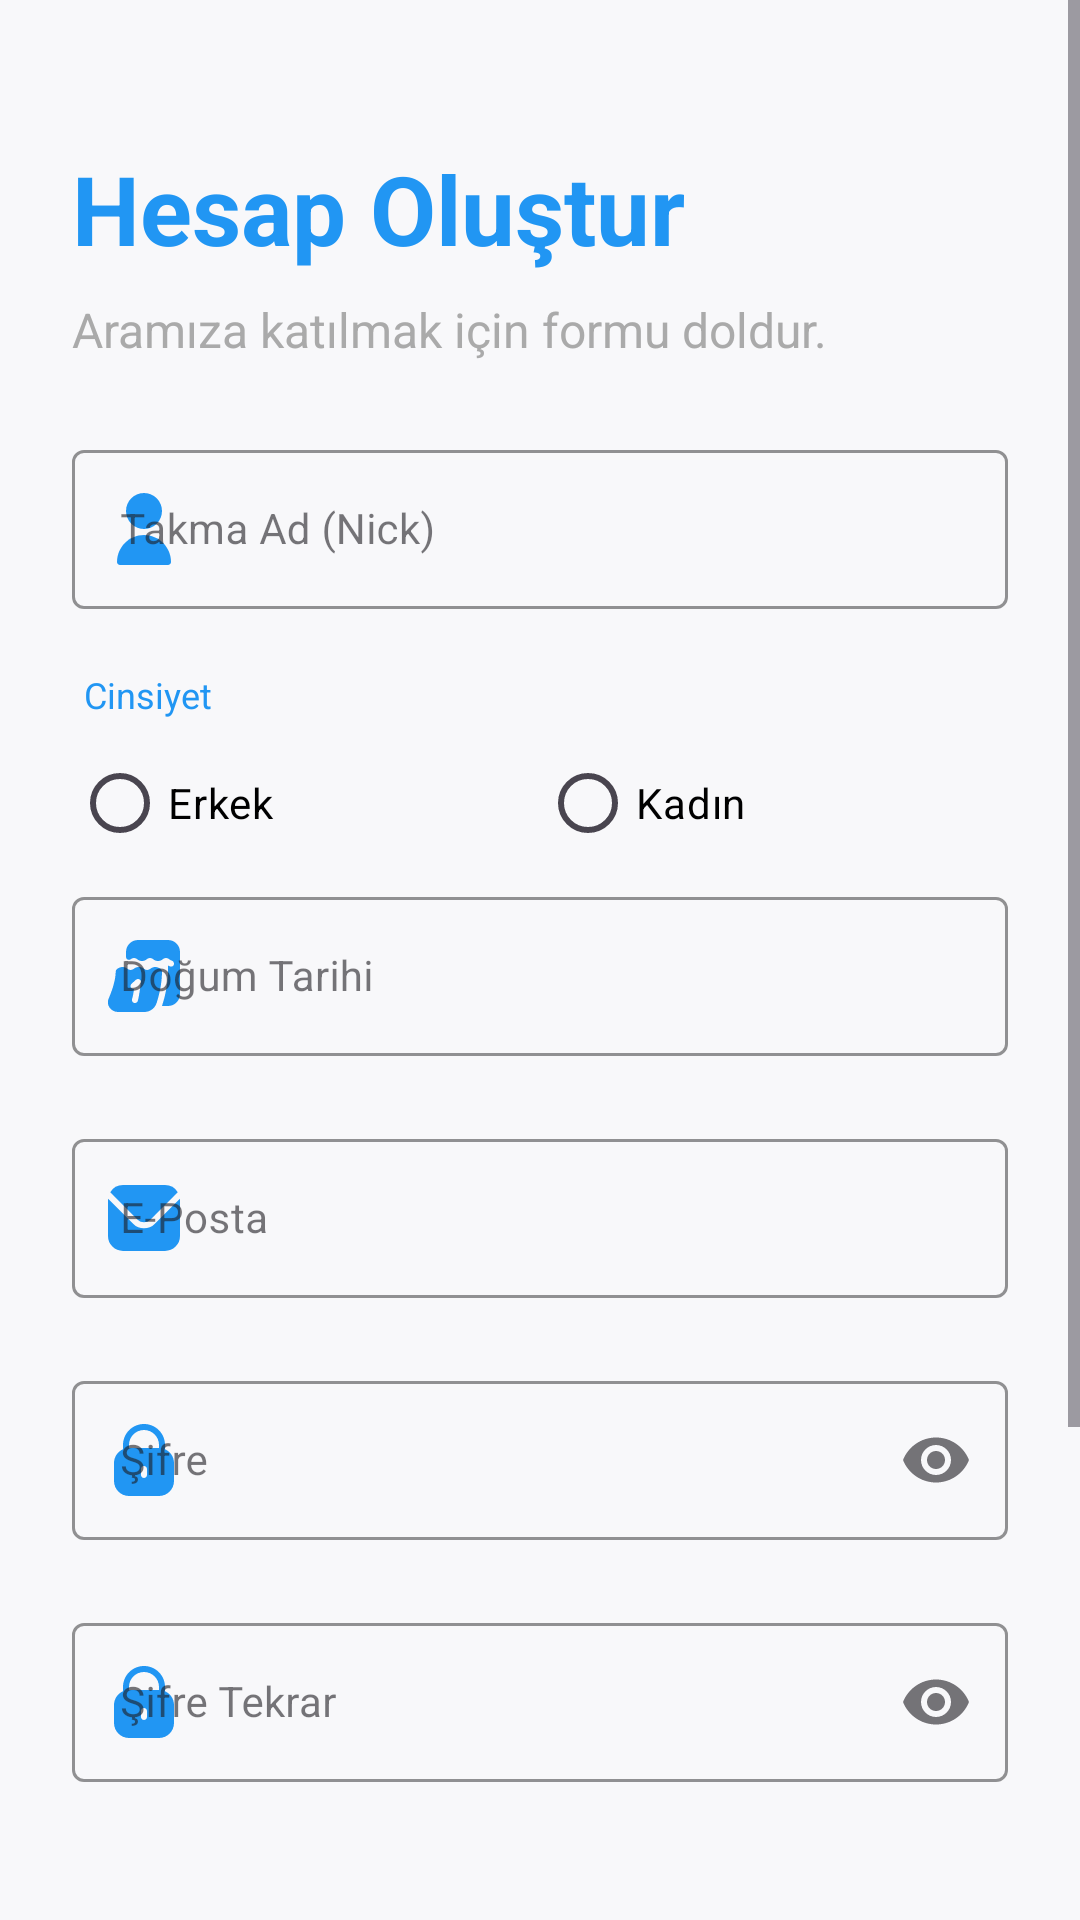

Write the Android layout XML for this screen, with the resource values it uses.
<!-- AndroidManifest.xml: application theme Theme.MovieLibrary -->
<!-- res/layout/fragment_register.xml -->
<?xml version="1.0" encoding="utf-8"?>
<ScrollView xmlns:android="http://schemas.android.com/apk/res/android"
    xmlns:app="http://schemas.android.com/apk/res-auto"
    xmlns:tools="http://schemas.android.com/tools"
    style="@style/BackgroundScreen"
    android:layout_width="match_parent"
    android:layout_height="match_parent"
    android:fillViewport="true">

    <androidx.constraintlayout.widget.ConstraintLayout
        android:layout_width="match_parent"
        android:layout_height="wrap_content"
        android:padding="24dp">

        <TextView
            android:id="@+id/tvRegisterTitle"
            android:layout_width="wrap_content"
            android:layout_height="wrap_content"
            android:layout_marginTop="24dp"
            android:text="Hesap Oluştur"
            android:textColor="@color/main_color"
            android:textSize="32sp"
            android:textStyle="bold"
            app:layout_constraintStart_toStartOf="parent"
            app:layout_constraintTop_toTopOf="parent" />

        <TextView
            android:id="@+id/tvRegisterSubtitle"
            android:layout_width="wrap_content"
            android:layout_height="wrap_content"
            android:layout_marginTop="8dp"
            android:text="Aramıza katılmak için formu doldur."
            android:textColor="@android:color/darker_gray"
            android:textSize="16sp"
            app:layout_constraintStart_toStartOf="parent"
            app:layout_constraintTop_toBottomOf="@+id/tvRegisterTitle" />

        <com.google.android.material.textfield.TextInputLayout
            android:id="@+id/ilNickname"
            style="@style/Widget.MaterialComponents.TextInputLayout.OutlinedBox"
            android:layout_width="match_parent"
            android:layout_height="wrap_content"
            android:layout_marginTop="24dp"
            android:hint="Takma Ad (Nick)"
            app:boxStrokeColor="@color/main_color"
            app:errorEnabled="true"
            app:hintTextColor="@color/main_color"
            app:layout_constraintTop_toBottomOf="@+id/tvRegisterSubtitle"
            app:startIconDrawable="@drawable/user"
            app:startIconTint="@color/main_color">

            <com.google.android.material.textfield.TextInputEditText
                android:id="@+id/etNickname"
                style="@style/TextDescriptionStyle"
                android:layout_width="match_parent"
                android:layout_height="wrap_content"
                android:inputType="textPersonName" />
        </com.google.android.material.textfield.TextInputLayout>

        <TextView
            android:id="@+id/tvGenderLabel"
            android:layout_width="wrap_content"
            android:layout_height="wrap_content"
            android:layout_marginTop="0dp"
            android:layout_marginStart="4dp"
            android:text="Cinsiyet"
            android:textColor="@color/main_color"
            android:textSize="12sp"
            app:layout_constraintStart_toStartOf="parent"
            app:layout_constraintTop_toBottomOf="@+id/ilNickname" />

        <RadioGroup
            android:id="@+id/rgGender"
            android:layout_width="match_parent"
            android:layout_height="wrap_content"
            android:orientation="horizontal"
            android:layout_marginTop="4dp"
            app:layout_constraintTop_toBottomOf="@+id/tvGenderLabel">

            <RadioButton
                android:id="@+id/rbMale"
                android:layout_width="0dp"
                android:layout_height="wrap_content"
                android:layout_weight="1"
                android:text="Erkek"
                android:buttonTint="@color/main_color"
                style="@style/TextDescriptionStyle"/>

            <RadioButton
                android:id="@+id/rbFemale"
                android:layout_width="0dp"
                android:layout_height="wrap_content"
                android:layout_weight="1"
                android:text="Kadın"
                android:buttonTint="@color/main_color"
                style="@style/TextDescriptionStyle"/>
        </RadioGroup>

        <com.google.android.material.textfield.TextInputLayout
            android:id="@+id/ilBirthDate"
            style="@style/Widget.MaterialComponents.TextInputLayout.OutlinedBox"
            android:layout_width="match_parent"
            android:layout_height="wrap_content"
            android:layout_marginTop="2dp"
            android:hint="Doğum Tarihi"
            app:boxStrokeColor="@color/main_color"
            app:errorEnabled="true"
            app:hintTextColor="@color/main_color"
            app:layout_constraintTop_toBottomOf="@+id/rgGender"
            app:startIconDrawable="@drawable/calendar"
            app:startIconTint="@color/main_color">

            <com.google.android.material.textfield.TextInputEditText
                android:id="@+id/etBirthDate"
                style="@style/TextDescriptionStyle"
                android:layout_width="match_parent"
                android:layout_height="wrap_content"
                android:clickable="true"
                android:cursorVisible="false"
                android:focusable="false"
                android:inputType="none" />
        </com.google.android.material.textfield.TextInputLayout>

        <com.google.android.material.textfield.TextInputLayout
            android:id="@+id/ilRegEmail"
            style="@style/Widget.MaterialComponents.TextInputLayout.OutlinedBox"
            android:layout_width="match_parent"
            android:layout_height="wrap_content"
            android:layout_marginTop="2dp"
            android:hint="E-Posta"
            app:boxStrokeColor="@color/main_color"
            app:errorEnabled="true"
            app:hintTextColor="@color/main_color"
            app:layout_constraintTop_toBottomOf="@+id/ilBirthDate"
            app:startIconDrawable="@drawable/mail"
            app:startIconTint="@color/main_color">

            <com.google.android.material.textfield.TextInputEditText
                android:id="@+id/etRegEmail"
                style="@style/TextDescriptionStyle"
                android:layout_width="match_parent"
                android:layout_height="wrap_content"
                android:inputType="textEmailAddress" />
        </com.google.android.material.textfield.TextInputLayout>

        <com.google.android.material.textfield.TextInputLayout
            android:id="@+id/ilRegPassword"
            style="@style/Widget.MaterialComponents.TextInputLayout.OutlinedBox"
            android:layout_width="match_parent"
            android:layout_height="wrap_content"
            android:layout_marginTop="2dp"
            android:hint="Şifre"
            app:boxStrokeColor="@color/main_color"
            app:endIconMode="password_toggle"
            app:errorEnabled="true"
            app:hintTextColor="@color/main_color"
            app:layout_constraintTop_toBottomOf="@+id/ilRegEmail"
            app:startIconDrawable="@drawable/lock"
            app:startIconTint="@color/main_color">

            <com.google.android.material.textfield.TextInputEditText
                android:id="@+id/etRegPassword"
                style="@style/TextDescriptionStyle"
                android:layout_width="match_parent"
                android:layout_height="wrap_content"
                android:inputType="textPassword" />
        </com.google.android.material.textfield.TextInputLayout>

        <com.google.android.material.textfield.TextInputLayout
            android:id="@+id/ilRegPasswordConfirm"
            style="@style/Widget.MaterialComponents.TextInputLayout.OutlinedBox"
            android:layout_width="match_parent"
            android:layout_height="wrap_content"
            android:layout_marginTop="2dp"
            android:hint="Şifre Tekrar"
            app:boxStrokeColor="@color/main_color"
            app:endIconMode="password_toggle"
            app:errorEnabled="true"
            app:hintTextColor="@color/main_color"
            app:layout_constraintTop_toBottomOf="@+id/ilRegPassword"
            app:startIconDrawable="@drawable/lock"
            app:startIconTint="@color/main_color">

            <com.google.android.material.textfield.TextInputEditText
                android:id="@+id/etRegPasswordConfirm"
                style="@style/TextDescriptionStyle"
                android:layout_width="match_parent"
                android:layout_height="wrap_content"
                android:inputType="textPassword" />
        </com.google.android.material.textfield.TextInputLayout>

        <CheckBox
            android:id="@+id/cbTerms"
            android:layout_width="wrap_content"
            android:layout_height="wrap_content"
            android:layout_marginTop="16dp"
            android:buttonTint="@color/main_color"
            android:text="Kullanım koşullarını okudum ve kabul ediyorum."
            app:layout_constraintStart_toStartOf="parent"
            app:layout_constraintTop_toBottomOf="@+id/ilRegPasswordConfirm" />

        <com.google.android.material.button.MaterialButton
            android:id="@+id/btnRegister"
            android:layout_width="match_parent"
            android:layout_height="60dp"
            android:layout_marginTop="24dp"
            android:text="KAYIT OL"
            android:textColor="@color/white"
            android:textSize="16sp"
            android:textStyle="bold"
            app:backgroundTint="@color/main_color"
            app:cornerRadius="12dp"
            app:layout_constraintTop_toBottomOf="@+id/cbTerms" />

        <LinearLayout
            android:layout_width="wrap_content"
            android:layout_height="wrap_content"
            android:layout_marginTop="24dp"
            android:layout_marginBottom="24dp"
            android:orientation="horizontal"
            app:layout_constraintBottom_toBottomOf="parent"
            app:layout_constraintEnd_toEndOf="parent"
            app:layout_constraintStart_toStartOf="parent"
            app:layout_constraintTop_toBottomOf="@+id/btnRegister">

            <TextView
                style="@style/TextDescriptionStyle"
                android:layout_width="wrap_content"
                android:layout_height="wrap_content"
                android:text="Zaten hesabın var mı? " />

            <TextView
                android:id="@+id/tvGoToLogin"
                android:layout_width="wrap_content"
                android:layout_height="wrap_content"
                android:clickable="true"
                android:focusable="true"
                android:padding="4dp"
                android:text="Giriş Yap"
                android:textColor="@color/main_color"
                android:textStyle="bold" />
        </LinearLayout>

    </androidx.constraintlayout.widget.ConstraintLayout>
</ScrollView>
<!-- resources referenced by this layout -->
<resources>
  <color name="main_color">#2196F3</color>"&gt;
  <color name="white">#FFFFFFFF</color>
  <!-- drawable lock (drawable) -->
  <vector xmlns:android="http://schemas.android.com/apk/res/android" android:height="24dp" android:viewportHeight="512" android:viewportWidth="512" android:width="24dp">
        
      <path android:fillColor="#FF000000" android:pathData="M405.33,179.71v-30.38C405.33,66.86 338.48,0 256,0S106.67,66.86 106.67,149.33v30.38c-38.83,16.94 -63.94,55.26 -64,97.62v128C42.74,464.21 90.45,511.93 149.33,512h213.33c58.88,-0.07 106.6,-47.79 106.67,-106.67v-128C469.28,234.97 444.16,196.66 405.33,179.71zM277.33,362.67c0,11.78 -9.55,21.33 -21.33,21.33c-11.78,0 -21.33,-9.55 -21.33,-21.33V320c0,-11.78 9.55,-21.33 21.33,-21.33c11.78,0 21.33,9.55 21.33,21.33V362.67zM362.67,170.67H149.33v-21.33c0,-58.91 47.76,-106.67 106.67,-106.67s106.67,47.76 106.67,106.67V170.67z"/>
      
  </vector>
  <!-- drawable mail (drawable) -->
  <vector xmlns:android="http://schemas.android.com/apk/res/android" android:height="24dp" android:viewportHeight="24" android:viewportWidth="24" android:width="24dp">
        
      <path android:fillColor="#FF000000" android:pathData="M23.954,5.542 L15.536,13.96a5.007,5.007 0,0 1,-7.072 0L0.046,5.542C0.032,5.7 0,5.843 0,6V18a5.006,5.006 0,0 0,5 5H19a5.006,5.006 0,0 0,5 -5V6C24,5.843 23.968,5.7 23.954,5.542Z"/>
        
      <path android:fillColor="#FF000000" android:pathData="M14.122,12.546l9.134,-9.135A4.986,4.986 0,0 0,19 1H5A4.986,4.986 0,0 0,0.744 3.411l9.134,9.135A3.007,3.007 0,0 0,14.122 12.546Z"/>
      
  </vector>
  <!-- drawable user (drawable) -->
  <vector xmlns:android="http://schemas.android.com/apk/res/android"
      android:width="24dp"
      android:height="24dp"
      android:viewportWidth="512"
      android:viewportHeight="512">
    <path
        android:fillColor="@color/gray"
        android:pathData="M256,128m-128,0a128,128 0,1 1,256 0a128,128 0,1 1,-256 0"/>
    <path
        android:fillColor="@color/gray"
        android:pathData="M256,298.67c-105.99,0.12 -191.88,86.01 -192,192C64,502.45 73.55,512 85.33,512h341.33c11.78,0 21.33,-9.55 21.33,-21.33C447.88,384.68 361.99,298.78 256,298.67z"/>
  </vector>
  <style name="BackgroundScreen">
          <item name="android:background">@color/background_color
          </item>
      </style>
  <style name="TextDescriptionStyle">
          <item name="android:textColor">@color/black</item>
          <item name="android:textSize">14sp</item>
      </style>
  <style name="Theme.MovieLibrary" parent="Base.Theme.MovieLibrary" />
  <color name="gray">#282828</color>"&gt;
  <color name="background_color">#F8F8FA</color>
  <color name="black">#FF000000</color>
  <style name="Base.Theme.MovieLibrary" parent="Theme.Material3.DayNight.NoActionBar">
          <item name="android:windowBackground">@color/background_color</item>
          
          
      </style>
</resources>
